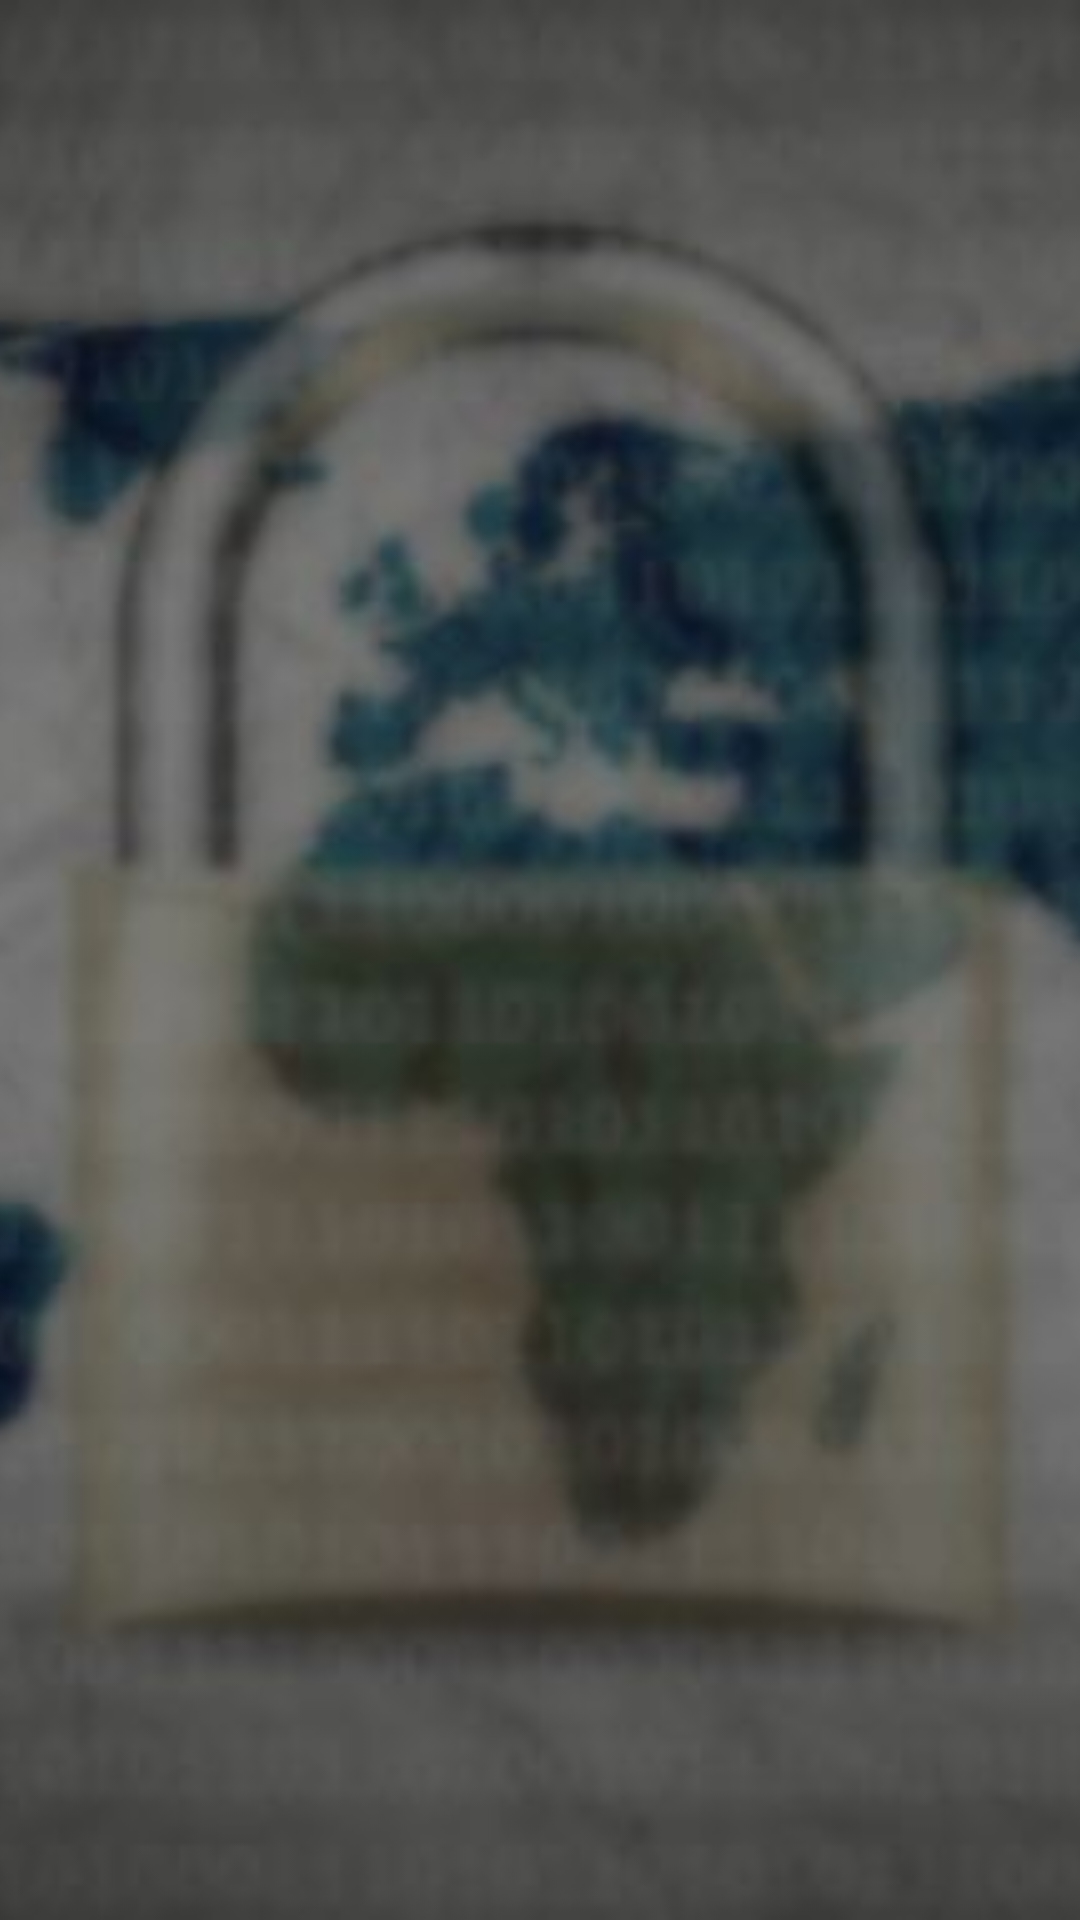

The Android layout XML behind this screen, and the referenced resources:
<!-- AndroidManifest.xml: application theme DarkTheme -->
<!-- res/layout/activity_tuto.xml -->
<?xml version="1.0" encoding="utf-8"?>
<androidx.constraintlayout.widget.ConstraintLayout xmlns:android="http://schemas.android.com/apk/res/android"
    xmlns:tools="http://schemas.android.com/tools"
    android:layout_width="match_parent"
    android:layout_height="match_parent"
    android:background="@color/colorPrimaryDark"
    tools:context=".TutoActivity">

    <ImageView
        android:layout_width="match_parent"
        android:layout_height="match_parent"
        android:src="@drawable/background"
        android:scaleType="centerCrop"
        ></ImageView>
    <LinearLayout
        android:layout_width="match_parent"
        android:layout_height="match_parent"
        android:orientation="vertical">

        <androidx.viewpager.widget.ViewPager
            android:id="@+id/viewpager"
            android:layout_width="match_parent"
            android:layout_height="match_parent"
            tools:ignore="InvalidId">

        </androidx.viewpager.widget.ViewPager>
    </LinearLayout>
</androidx.constraintlayout.widget.ConstraintLayout>
<!-- resources referenced by this layout -->
<resources>
  <color name="colorPrimaryDark">#2D2D2D</color>
  <!-- drawable background: jpg bitmap (drawable, 23950 bytes) -->
  <style name="DarkTheme" parent="Theme.AppCompat.Light.NoActionBar">
          
          <item name="colorPrimary">@color/colorPrimary</item>
          <item name="colorPrimaryDark">@color/colorPrimaryDark</item>
          <item name="colorAccent">@color/colorAccent</item>
      </style>
  <color name="colorPrimary">#FAFAFA</color>
  <color name="colorAccent">#1E88E5</color>
</resources>
